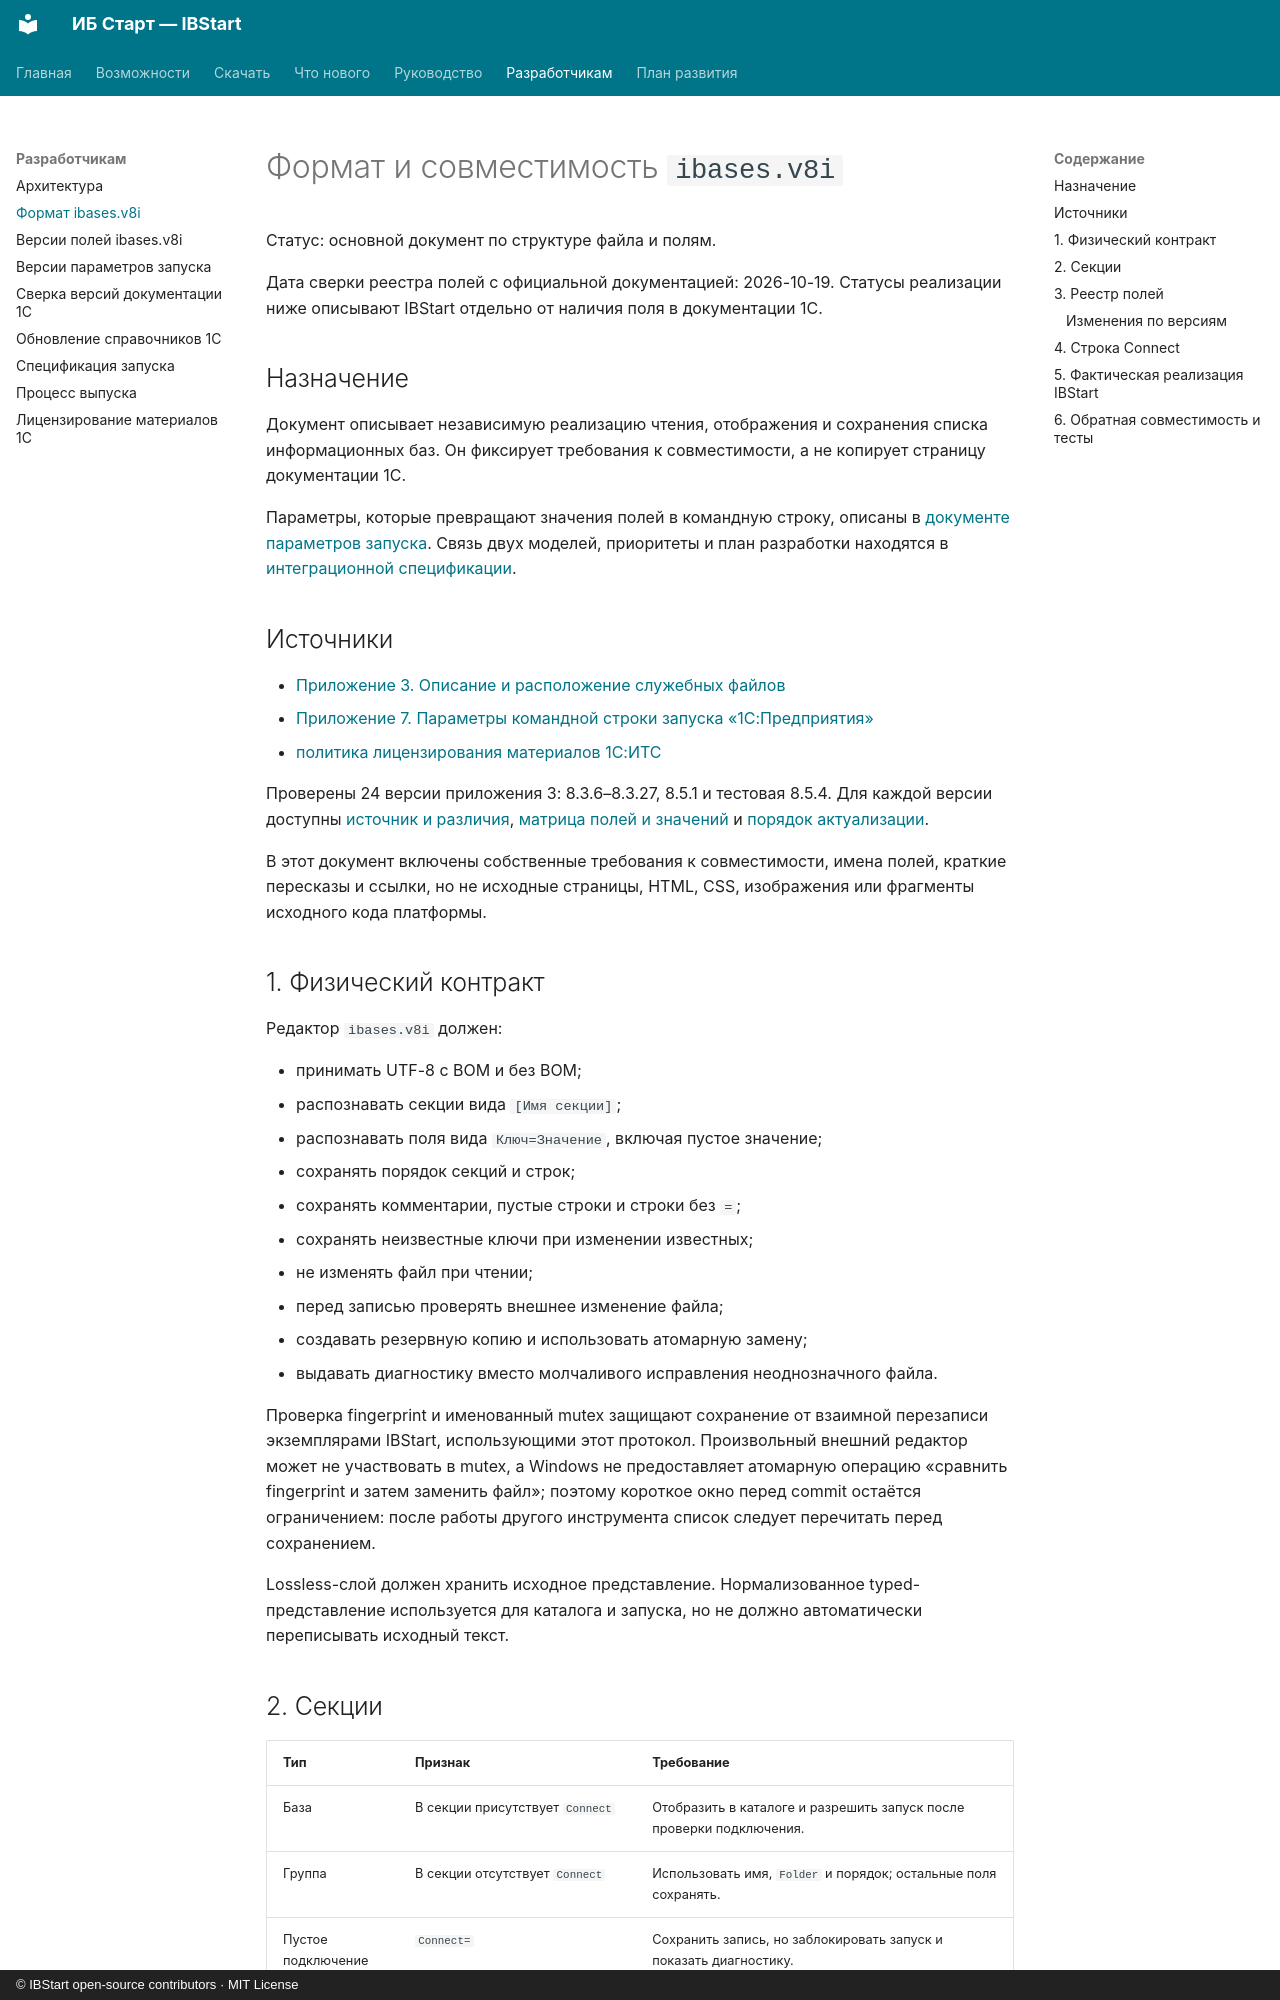

repository: ant-m13/ibstart · page: ibases-format/index.html · generator: mkdocs · copyright: © IBStart open-source contributors · MIT License

# Формат и совместимость `ibases.v8i`

Статус: основной документ по структуре файла и полям.

Дата сверки реестра полей с официальной документацией: 2026-10-19.
Статусы реализации ниже описывают IBStart отдельно от наличия поля в документации 1С.

## Назначение

Документ описывает независимую реализацию чтения, отображения и сохранения
списка информационных баз. Он фиксирует требования к совместимости, а не
копирует страницу документации 1С.

Параметры, которые превращают значения полей в командную строку, описаны в
[документе параметров запуска](launch-parameters.md). Связь двух моделей,
приоритеты и план разработки находятся в
[интеграционной спецификации](ibases-launch-spec.md).

## Источники

- [Приложение 3. Описание и расположение служебных файлов](https://its.1c.ru/db/v8326doc/content/109/hdoc)
- [Приложение 7. Параметры командной строки запуска «1С:Предприятия»](https://its.1c.ru/db/v8326doc/content/113/hdoc)
- [политика лицензирования материалов 1С:ИТС](1c-license-compliance.md)

Проверены 24 версии приложения 3: 8.3.6–8.3.27, 8.5.1 и тестовая 8.5.4.
Для каждой версии доступны [источник и различия](1c-reference-versions.md),
[матрица полей и значений](ibases-format-versions.md) и
[порядок актуализации](maintaining-1c-reference.md).

В этот документ включены собственные требования к совместимости, имена полей,
краткие пересказы и ссылки, но не исходные страницы, HTML, CSS, изображения
или фрагменты исходного кода платформы.

## 1. Физический контракт

Редактор `ibases.v8i` должен:

- принимать UTF-8 с BOM и без BOM;
- распознавать секции вида `[Имя секции]`;
- распознавать поля вида `Ключ=Значение`, включая пустое значение;
- сохранять порядок секций и строк;
- сохранять комментарии, пустые строки и строки без `=`;
- сохранять неизвестные ключи при изменении известных;
- не изменять файл при чтении;
- перед записью проверять внешнее изменение файла;
- создавать резервную копию и использовать атомарную замену;
- выдавать диагностику вместо молчаливого исправления неоднозначного файла.

Проверка fingerprint и именованный mutex защищают сохранение от взаимной
перезаписи экземплярами IBStart, использующими этот протокол. Произвольный
внешний редактор может не участвовать в mutex, а Windows не предоставляет
атомарную операцию «сравнить fingerprint и затем заменить файл»; поэтому
короткое окно перед commit остаётся ограничением: после работы другого
инструмента список следует перечитать перед сохранением.

Lossless-слой должен хранить исходное представление. Нормализованное typed-
представление используется для каталога и запуска, но не должно автоматически
переписывать исходный текст.
